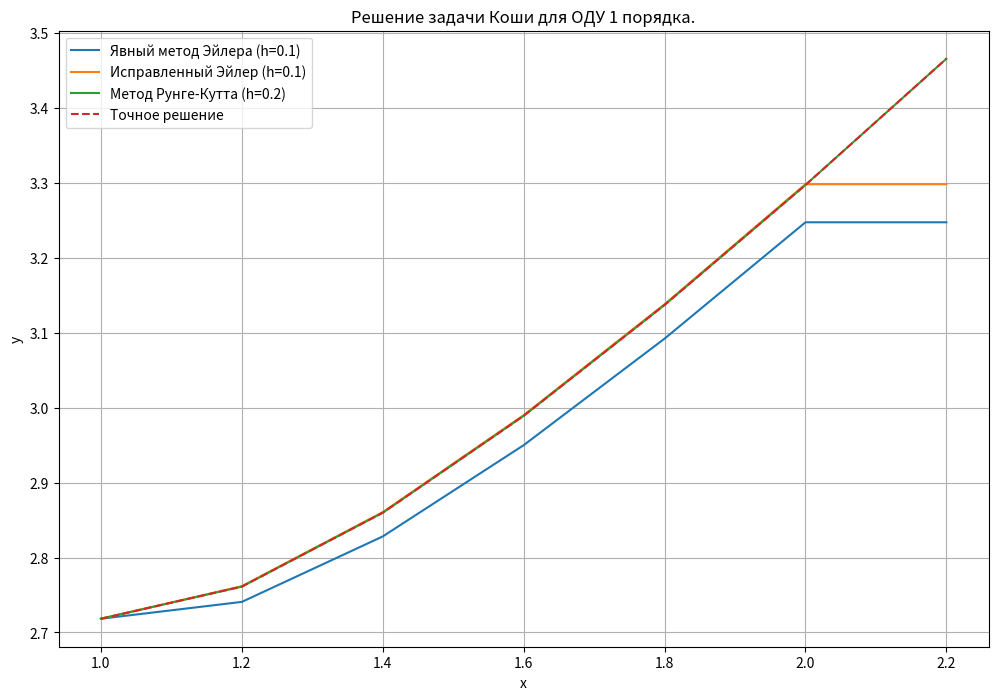

Reproduce this figure in Python.
import numpy as np
import matplotlib.pyplot as plt
import pandas as pd

# Функция правой части уравнения y' = ((x-1)*y)/(x^2)
def f(x, y):
    return ((x - 1) * y) / (x**2)

# Точное решение уравнения
def exact_solution(x):
    return x * np.exp(1/x)

# Явный метод Эйлера
def euler_method(x0, y0, h, end_x):
    x_values = [x0]
    y_values = [y0]
    
    while x_values[-1] < end_x:
        x_i = x_values[-1]
        y_i = y_values[-1]
        
        y_next = y_i + h * f(x_i, y_i)
        
        x_values.append(x_i + h)
        y_values.append(y_next)
    
    return x_values, y_values

# Исправленный метод Эйлера
def corrected_euler_method(x0, y0, h, end_x):
    x_values = [x0]
    y_values = [y0]
    
    while x_values[-1] < end_x:
        x_i = x_values[-1]
        y_i = y_values[-1]
        
        y_half = y_i + 0.5 * h * f(x_i, y_i)
        y_next = y_i + h * f(x_i + 0.5 * h, y_half)
        
        x_values.append(x_i + h)
        y_values.append(y_next)
    
    return x_values, y_values

# Метод Рунге-Кутта четвёртого порядка
def runge_kutta_method(x0, y0, h, end_x):
    x_values = [x0]
    y_values = [y0]

    while x_values[-1] < end_x:
        x_i = x_values[-1]
        y_i = y_values[-1]

        k1 = h * f(x_i, y_i)
        k2 = h * f(x_i + 0.5 * h, y_i + 0.5 * k1)
        k3 = h * f(x_i + 0.5 * h, y_i + 0.5 * k2)
        k4 = h * f(x_i + h, y_i + k3)

        y_next = y_i + (k1 + 2*k2 + 2*k3 + k4) / 6

        x_values.append(x_i + h)
        y_values.append(y_next)

    return x_values, y_values

if __name__ == "__main__":
    # Начальные параметры
    x0 = 1
    y0 = np.exp(1)
    end_x = 2

    # Выполнение методов
    x_values_euler, y_values_euler = euler_method(x0, y0, 0.1, end_x)
    x_values_corrected_euler, y_values_corrected_euler = corrected_euler_method(x0, y0, 0.1, end_x)
    x_values_runge_kutta, y_values_runge_kutta = runge_kutta_method(x0, y0, 0.2, end_x)
    exact_values = [exact_solution(x) for x in x_values_runge_kutta]

    # Создание DataFrame
    df = pd.DataFrame({
        'x': x_values_runge_kutta,
        'Явный Эйлер (h=0.1)': np.interp(x_values_runge_kutta, x_values_euler, y_values_euler),
        'Исправленный Эйлер (h=0.1)': np.interp(x_values_runge_kutta, x_values_corrected_euler, y_values_corrected_euler),
        'Рунге-Кутта (h=0.2)': y_values_runge_kutta,
        'Точное решение': exact_values
    })

    # Снова создаем DataFrame с результатами
    print(df)

    # Построение графиков
    plt.figure(figsize=(12, 8))
    plt.plot(df['x'], df['Явный Эйлер (h=0.1)'], label='Явный метод Эйлера (h=0.1)')
    plt.plot(df['x'], df['Исправленный Эйлер (h=0.1)'], label='Исправленный Эйлер (h=0.1)')
    plt.plot(df['x'], df['Рунге-Кутта (h=0.2)'], label='Метод Рунге-Кутта (h=0.2)')
    plt.plot(df['x'], df['Точное решение'], label='Точное решение', linestyle='--')
    plt.title('Решение задачи Коши для ОДУ 1 порядка.')
    plt.xlabel('x')
    plt.ylabel('y')
    plt.legend()
    plt.grid(True)
    plt.show()